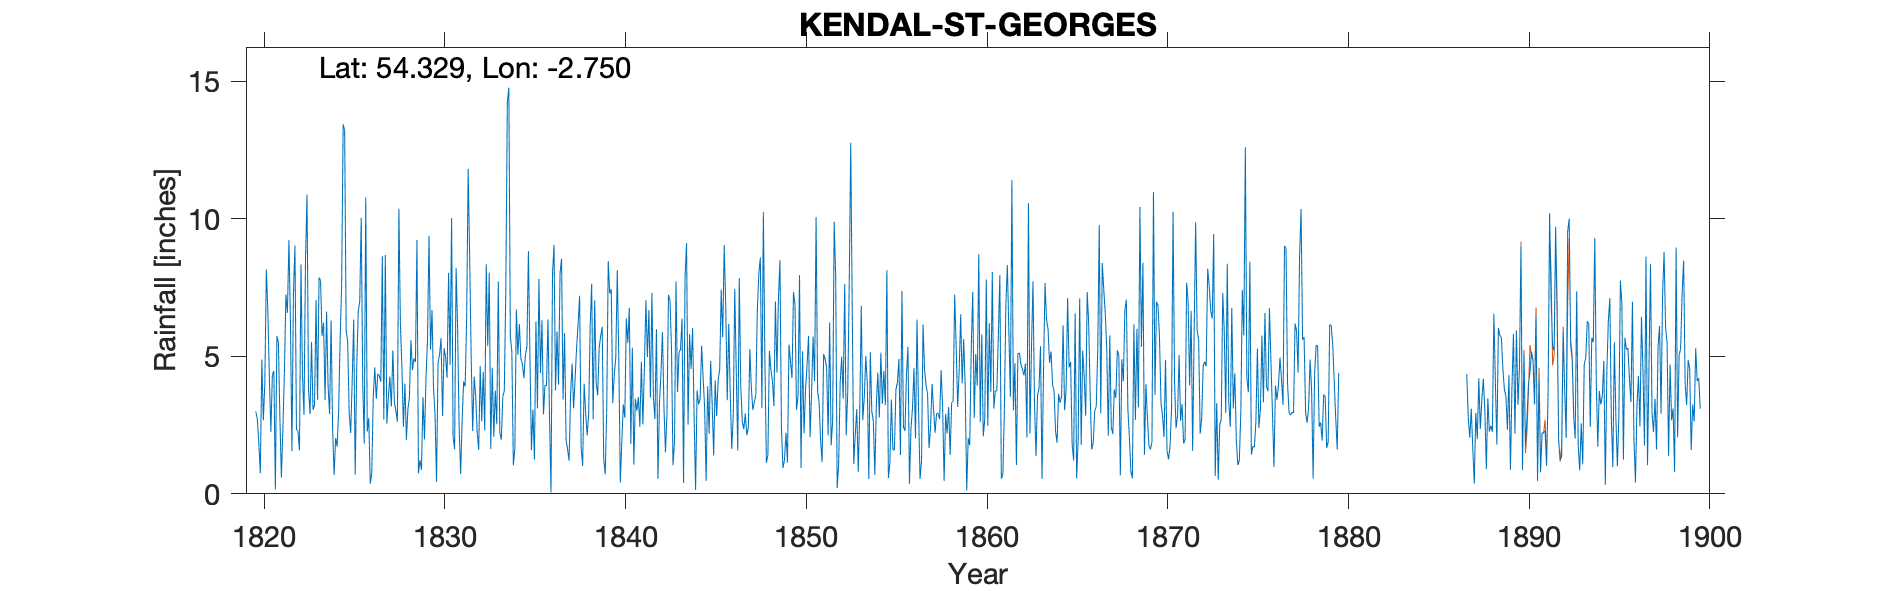

The file beside this chart, header and first rows:
KENDAL ST GEORGES, , , , , , , , , , , , , , , , , , , , , , , 
Grid ref, SD513928, Long, -2.75, Lat, 54.33, Elevation, 146, ft, , , , , , , , , , , , , , , 
Station no, , , , , , , , , , , , , , , , , , , , , , , 
, 1820, 1821, 1822, 1823, 1824, 1825, 1826, 1827, 1828, 1829, 1830, 1831, 1832, 1833, 1834, 1835, 1836, 1837, 1838, 1839, 1840, 1841, 1842
January, 2.99, 4.47, 1.55, 2.9, 3.91, 5.93, 1.82, 8.63, 6.19, 0.75, 0.43, 1.62, 2.28, 1.63, 14.76, 5.35, 3.94, 3.43, 1.71, 5.32, 8.13, 3.46, 3.5
February, 2.71, 0.16, 7.28, 5.52, 2.9, 5.53, 10.77, 2.7, 4.63, 1.23, 4.77, 8.21, 4.26, 4.58, 5.72, 8.82, 3.92, 5.84, 1.01, 5.74, 4.96, 3.02, 2.72
March, 1.86, 5.74, 9.02, 3.05, 6.3, 2.96, 2.26, 8.68, 2.44, 0.87, 5.05, 6.03, 3.55, 2.07, 5.17, 5.05, 6.34, 1.98, 4, 6.07, 0.41, 3.52, 5.98
April, 0.75, 5.5, 2.34, 3.23, 2.38, 2.21, 2.75, 2.55, 4.01, 3.51, 5.66, 2.44, 2.23, 3.75, 1.04, 1.59, 2.84, 1.61, 2.95, 1.26, 1.88, 2.44, 0.55
May, 4.88, 2.76, 2.28, 7.04, 0.68, 4.1, 0.37, 3.48, 1.96, 1.98, 2.83, 0.72, 1.6, 2.53, 1.64, 3.06, 0.05, 1.2, 2.13, 0.71, 3.25, 4.81, 3.26
June, 2.67, 0.59, 1.58, 3.42, 2.03, 6.33, 0.75, 4.26, 3.08, 4.2, 5.29, 2.68, 4.64, 7.72, 6.7, 1.25, 8, 3.61, 2.89, 3.1, 2.77, 2.52, 4.38
July, 4.01, 2.37, 8.34, 7.86, 1.72, 0.7, 3.55, 3.17, 3.5, 5.57, 4.96, 4.08, 2.64, 2.23, 5.05, 6.26, 9.05, 4.73, 6.07, 8.46, 6.37, 4.59, 5.88
August, 8.15, 4.43, 4.3, 7.75, 2.98, 4.56, 4.6, 5.21, 5.58, 9.38, 4.22, 3.9, 4.43, 1.97, 6.17, 3.11, 3.76, 3.11, 7.63, 7.28, 5.49, 7.04, 3.13
September, 6.63, 7.24, 2.87, 5.74, 5.62, 6.62, 3.45, 3.33, 4.5, 5.24, 8.03, 6.39, 2.3, 3.53, 4.91, 7.81, 5.9, 4.18, 2.71, 7.44, 6.76, 4.97, 1.51
October, 4.25, 6.58, 8.49, 6.22, 7.6, 6.99, 4.36, 3.01, 4.92, 6.68, 4.69, 11.81, 8.35, 3.75, 4.72, 4.39, 3.97, 5.32, 7.03, 3.3, 1.82, 6.68, 2.92
November, 2.25, 9.22, 10.88, 3.4, 13.43, 10.03, 4.3, 2.62, 4.79, 3.86, 10.02, 8.56, 5.37, 7.44, 4.21, 6.31, 8.01, 6.18, 4.03, 4.35, 5.31, 3.5, 7.23
December, 4.3, 6.29, 3.8, 6.62, 13.21, 4.01, 4.08, 10.36, 9.23, 2.9, 2.08, 4.98, 8.04, 14.22, 5.05, 2.89, 8.55, 7.2, 3.58, 4.94, 1.06, 7.3, 7.02
Total, 45.45, 55.35, 62.73, 62.75, 62.76, 59.97, 43.06, 58, 54.83, 46.17, 58.03, 61.42, 49.69, 55.42, 65.14, 55.89, 64.33, 48.39, 45.74, 57.97, 48.21, 53.85, 48.08
IDR 1830 May, , , , , , , , , , , , , , , , , , , , , , , 
IDR 1832 Oct, Dec, , , , , , , , , , , , , , , , , , , , , , , 
